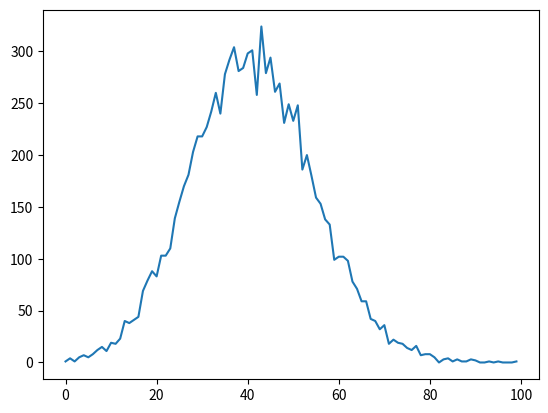

This chart was generated by the following Python code:
import numpy as np
import matplotlib.pyplot as plt

y = []
for i in range(10000):
    t = sum([np.random.random() * np.random.randint(1, 100) for _ in range(100)])
    y.append(t)
maxy = max(y)
miny = min(y)
county = []
mid = (maxy - miny) / 100
for i in np.arange(miny, maxy, mid):
    count = ((i < y) & (y < i + mid)).sum()
    county.append(count)

x = [k for k in range(len(county))]
plt.plot(x, county)
plt.show()
